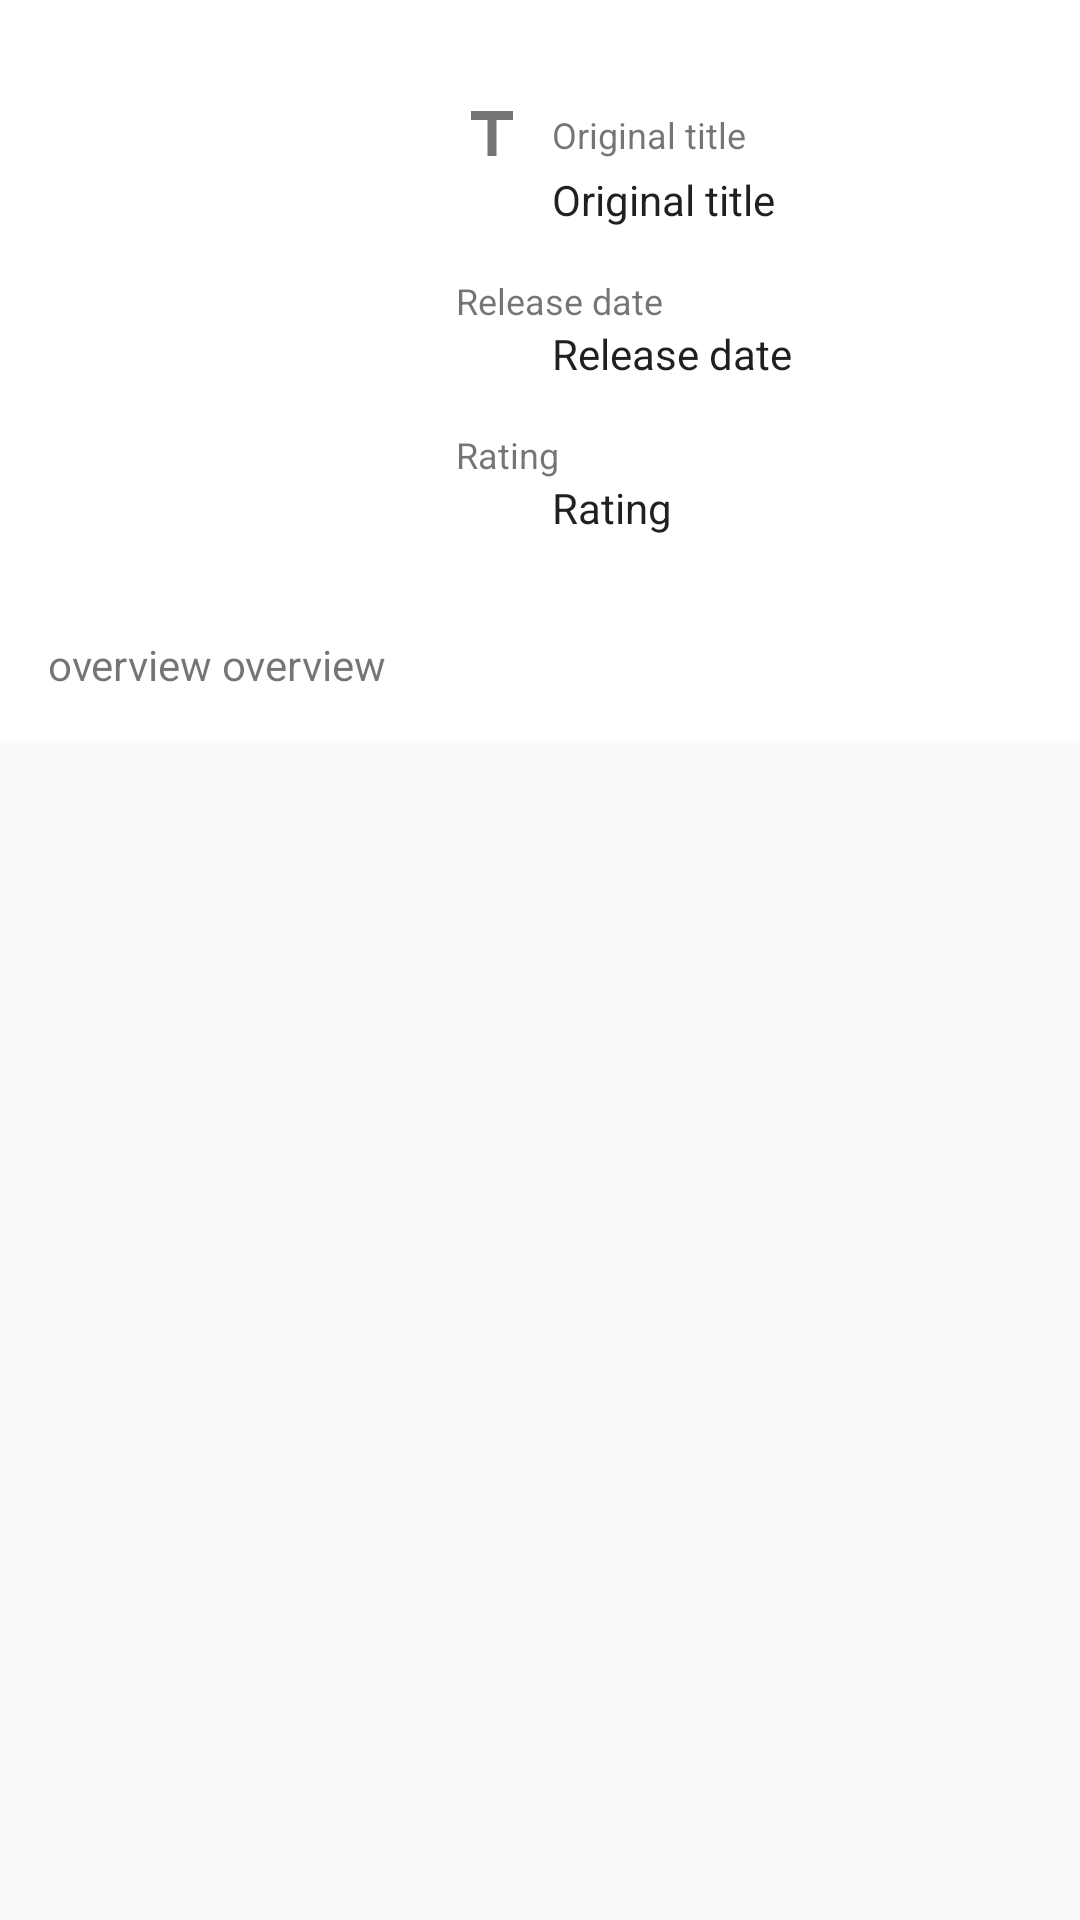

Here is an Android app screen rendered from its layout file. Give the layout XML and the strings, colors and styles it references.
<!-- AndroidManifest.xml: application theme AppTheme.NoActionBar -->
<!-- res/layout/fragment_detail.xml -->
<?xml version="1.0" encoding="utf-8"?>
<android.support.v4.widget.NestedScrollView
    xmlns:android="http://schemas.android.com/apk/res/android"
    xmlns:app="http://schemas.android.com/apk/res-auto"
    android:layout_width="match_parent"
    android:layout_height="match_parent">

    <LinearLayout
        android:layout_width="match_parent"
        android:layout_height="wrap_content"
        android:background="@color/colorWhite"
        android:orientation="vertical">

        <include layout="@layout/movie_header" />

        <TextView
            android:id="@+id/tv_videos"
            style="@style/TextAppearance.AppCompat.Medium"
            android:layout_width="match_parent"
            android:layout_height="wrap_content"
            android:layout_marginBottom="@dimen/default_margin"
            android:background="@color/divider"
            android:padding="@dimen/default_padding"
            android:text="@string/title_videos"
            android:textColor="@color/primaryTextDark"
            android:visibility="gone" />

        <android.support.v7.widget.RecyclerView
            android:id="@+id/videos_list"
            android:layout_width="match_parent"
            android:layout_height="wrap_content" />

        <TextView
            android:id="@+id/tv_reviews"
            style="@style/TextAppearance.AppCompat.Medium"
            android:layout_width="match_parent"
            android:layout_height="wrap_content"
            android:layout_marginTop="@dimen/default_margin"
            android:background="@color/divider"
            android:padding="@dimen/default_padding"
            android:text="@string/title_reviews"
            android:textColor="@color/primaryTextDark"
            android:visibility="gone" />

        <android.support.v7.widget.RecyclerView
            android:id="@+id/review_list"
            android:layout_width="match_parent"
            android:layout_height="wrap_content"
            app:layoutManager="LinearLayoutManager" />
    </LinearLayout>
</android.support.v4.widget.NestedScrollView>
<!-- res/layout/movie_header.xml (included above) -->
<?xml version="1.0" encoding="utf-8"?>
<RelativeLayout xmlns:android="http://schemas.android.com/apk/res/android"
    xmlns:app="http://schemas.android.com/apk/res-auto"
    xmlns:tools="http://schemas.android.com/tools"
    android:layout_width="match_parent"
    android:layout_height="match_parent"
    android:padding="@dimen/default_padding">

    <ImageView
        android:id="@+id/poster_movie"
        android:layout_width="@dimen/poster_width"
        android:layout_height="@dimen/poster_height"
        android:layout_alignParentLeft="true"
        android:layout_alignParentStart="true"
        android:layout_alignParentTop="true"
        android:adjustViewBounds="true"
        android:contentDescription="@null"
        android:scaleType="centerCrop"
        app:srcCompat="@mipmap/ic_launcher" />

    <TextView
        android:id="@+id/tv_overview_movie"
        style="@style/TextAppearance.AppCompat.Body1"
        android:layout_width="match_parent"
        android:layout_height="wrap_content"
        android:layout_alignParentLeft="true"
        android:layout_alignParentStart="true"
        android:layout_below="@+id/poster_movie"
        android:layout_marginTop="@dimen/default_margin"
        android:textColor="@color/secondaryTextDark"
        tools:text="overview overview" />

    <LinearLayout
        android:layout_width="match_parent"
        android:layout_height="match_parent"
        android:layout_above="@+id/tv_overview_movie"
        android:layout_alignParentTop="true"
        android:layout_toEndOf="@+id/poster_movie"
        android:layout_toRightOf="@+id/poster_movie"
        android:gravity="center_vertical"
        android:orientation="vertical">

        <TextView
            android:id="@+id/tv_label_title"
            style="@style/TextAppearance.AppCompat.Caption"
            android:layout_width="match_parent"
            android:layout_height="wrap_content"
            android:layout_marginLeft="@dimen/default_margin"
            android:layout_marginStart="@dimen/default_margin"
            android:drawableLeft="@drawable/ic_title_grey_24dp"
            android:drawablePadding="@dimen/drawable_padding"
            android:drawableStart="@drawable/ic_title_grey_24dp"
            android:gravity="center_vertical"
            android:text="@string/title_original_title"
            android:textColor="@color/secondaryTextDark" />

        <TextView
            android:id="@+id/tv_original_title"
            style="@style/Body1"
            android:layout_marginLeft="@dimen/default_margin3"
            android:layout_marginStart="@dimen/default_margin3"
            android:ellipsize="end"
            android:maxLines="2"
            tools:text="@string/title_original_title" />


        <TextView
            android:id="@+id/tv_label_release_date"
            style="@style/TextAppearance.AppCompat.Caption"
            android:layout_width="match_parent"
            android:layout_height="wrap_content"
            android:layout_marginLeft="@dimen/default_margin"
            android:layout_marginStart="@dimen/default_margin"
            android:layout_marginTop="@dimen/default_margin"
            android:drawableLeft="@drawable/ic_event_note_grey_600_24dp"
            android:drawablePadding="@dimen/drawable_padding"
            android:drawableStart="@drawable/ic_event_note_grey_600_24dp"
            android:gravity="center_vertical"
            android:text="@string/title_release_date"
            android:textColor="@color/secondaryTextDark" />

        <TextView
            android:id="@+id/tv_release_date_movie"
            style="@style/Body1"
            android:layout_marginLeft="@dimen/default_margin3"
            android:layout_marginStart="@dimen/default_margin3"
            tools:text="@string/title_release_date" />

        <TextView
            android:id="@+id/tv_label_vote_average"
            style="@style/TextAppearance.AppCompat.Caption"
            android:layout_width="match_parent"
            android:layout_height="wrap_content"
            android:layout_marginLeft="@dimen/default_margin"
            android:layout_marginStart="@dimen/default_margin"
            android:layout_marginTop="@dimen/default_margin"
            android:drawableLeft="@drawable/ic_star_grey_600_24dp"
            android:drawablePadding="@dimen/drawable_padding"
            android:drawableStart="@drawable/ic_star_grey_600_24dp"
            android:gravity="center_vertical"
            android:text="@string/title_rating"
            android:textColor="@color/secondaryTextDark" />

        <TextView
            android:id="@+id/tv_vote_average_movie"
            style="@style/Body1"
            android:layout_marginLeft="@dimen/default_margin3"
            android:layout_marginStart="@dimen/default_margin3"
            tools:text="Rating" />
    </LinearLayout>


</RelativeLayout>
<!-- resources referenced by this layout -->
<resources>
  <color name="colorWhite">#FFFFFF</color>
  <color name="divider">#F5F5F5</color>
  <color name="primaryTextDark">#df000000</color>
  <color name="secondaryTextDark">#8a000000</color>
  <dimen name="default_margin">16dp</dimen>
  <dimen name="default_margin3">48dp</dimen>
  <dimen name="default_padding">16dp</dimen>
  <dimen name="drawable_padding">8dp</dimen>
  <dimen name="poster_height">180dp</dimen>
  <dimen name="poster_width">120dp</dimen>
  <!-- drawable ic_title_grey_24dp: png bitmap (drawable-hdpi, 149 bytes) -->
  <string name="title_original_title">Original title</string>
  <string name="title_rating">Rating</string>
  <string name="title_release_date">Release date</string>
  <string name="title_reviews">Reviews</string>
  <string name="title_videos">Videos</string>
  <style name="Body1" parent="TextAppearance.AppCompat.Body1">
          <item name="android:layout_width">match_parent</item>
          <item name="android:layout_height">wrap_content</item>
          <item name="android:gravity">center|start</item>
          <item name="android:textColor">@color/primaryTextDark</item>
      </style>
  <style name="AppTheme.NoActionBar">
          <item name="windowActionBar">false</item>
          <item name="windowNoTitle">true</item>
      </style>
</resources>
